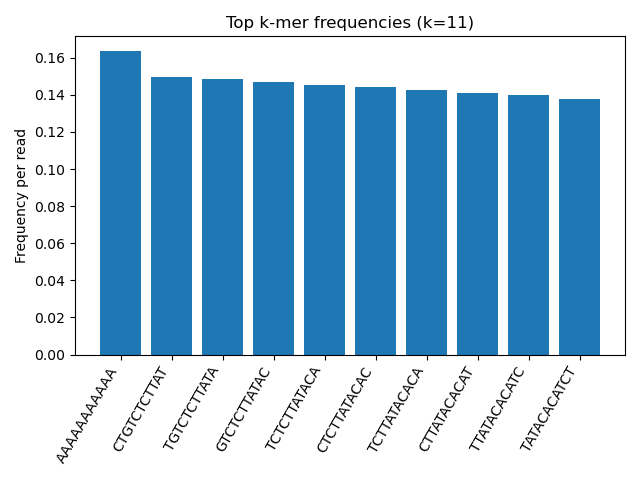

The file beside this chart, header and first rows:
kmer, count, frequency_per_read, low_complexity
AAAAAAAAAAA, 16339, 0.1634, true
CTGTCTCTTAT, 14964, 0.1496, false
TGTCTCTTATA, 14839, 0.1484, false
GTCTCTTATAC, 14682, 0.1468, false
TCTCTTATACA, 14547, 0.1455, false
CTCTTATACAC, 14418, 0.1442, false
TCTTATACACA, 14271, 0.1427, false
CTTATACACAT, 14123, 0.1412, false
TTATACACATC, 13976, 0.1398, false
TATACACATCT, 13803, 0.138, false
